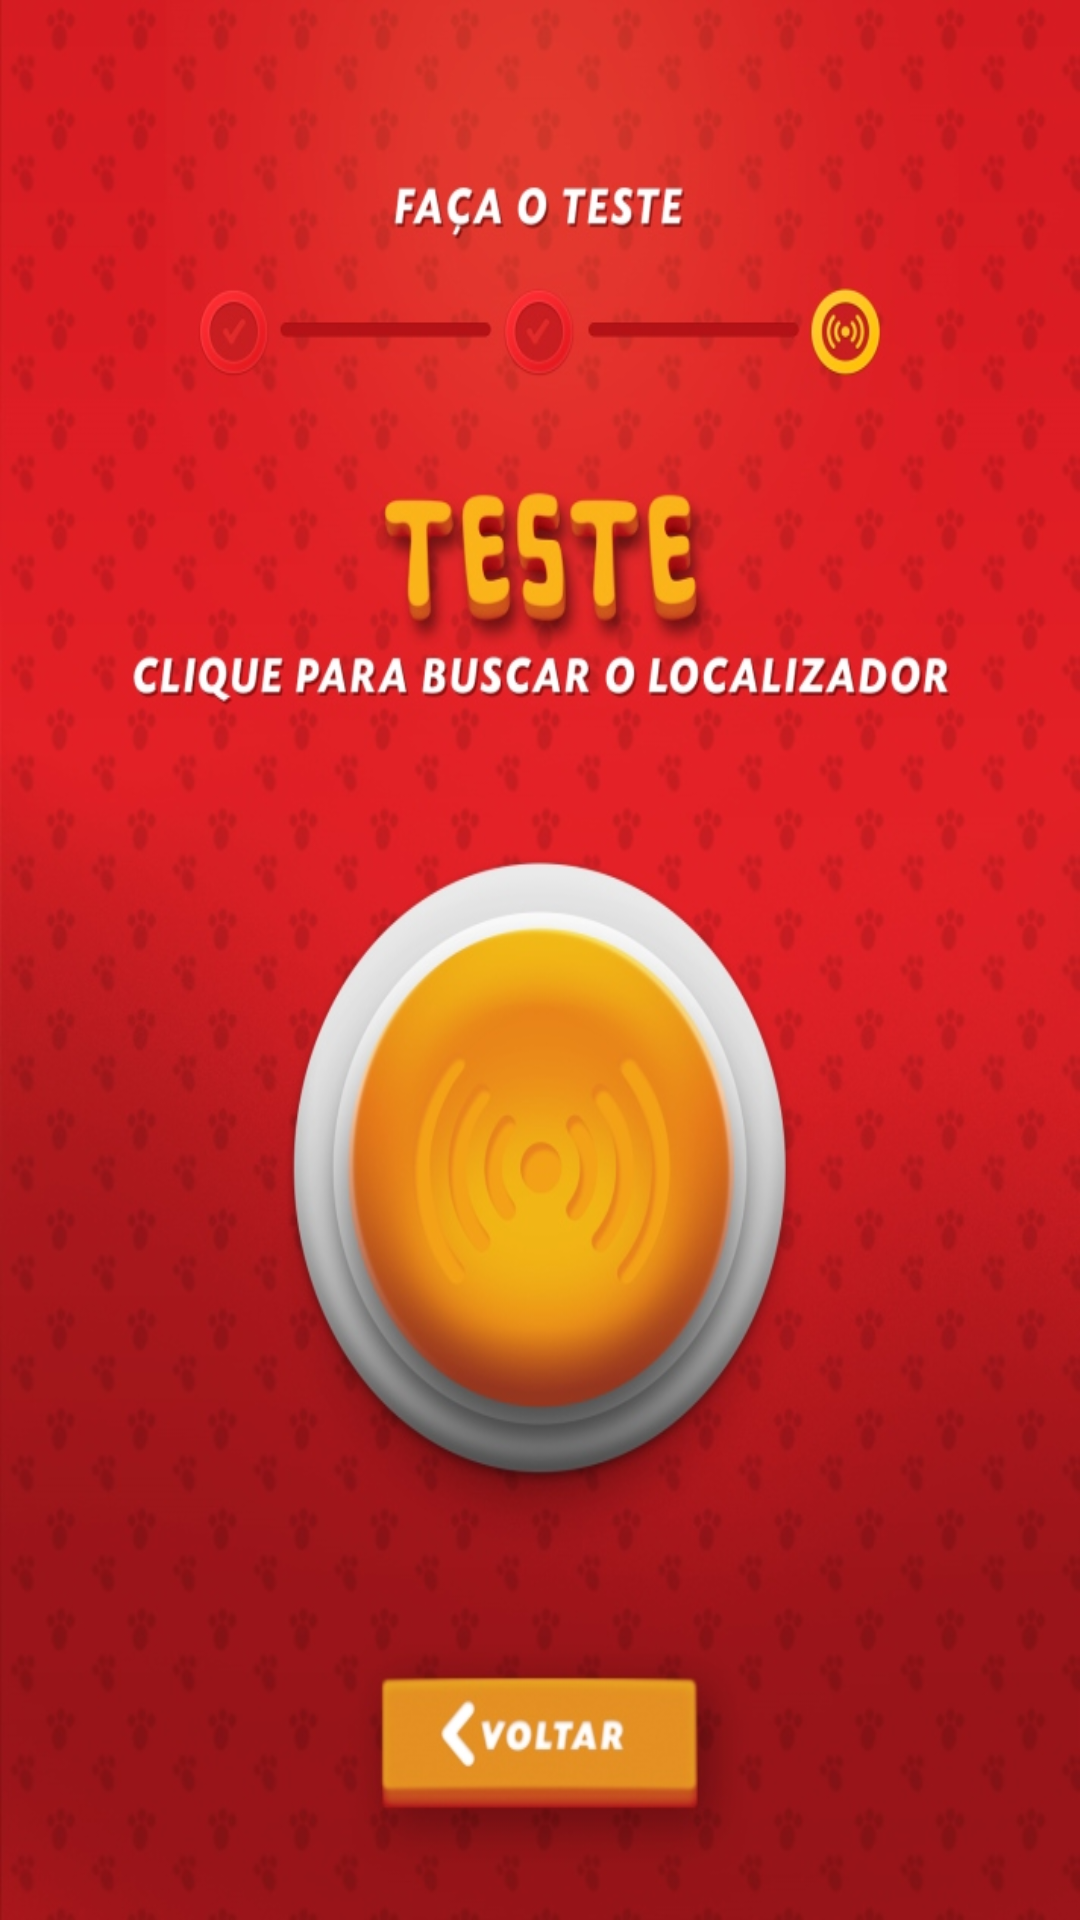

Here is an Android app screen rendered from its layout file. Give the layout XML and the strings, colors and styles it references.
<!-- AndroidManifest.xml: application theme AppTheme -->
<!-- res/layout/activity_esconder20.xml -->
<RelativeLayout xmlns:android="http://schemas.android.com/apk/res/android"
    xmlns:tools="http://schemas.android.com/tools" android:layout_width="match_parent"
    android:layout_height="match_parent"
    tools:context="com.jwt.cacaaosovos.Esconder20"
    android:background="@drawable/i027"
    android:onClick="esconder21">



</RelativeLayout>
<!-- resources referenced by this layout -->
<resources>
  <!-- drawable i027: jpg bitmap (drawable, 190472 bytes) -->
  <style name="AppTheme" parent="Theme.AppCompat.Light.DarkActionBar">
          <item name="android:windowNoTitle">true</item>
          <item name="android:windowBackground">@drawable/i001</item>    </style>
  <!-- drawable i001: jpg bitmap (drawable, 103940 bytes) -->
</resources>
